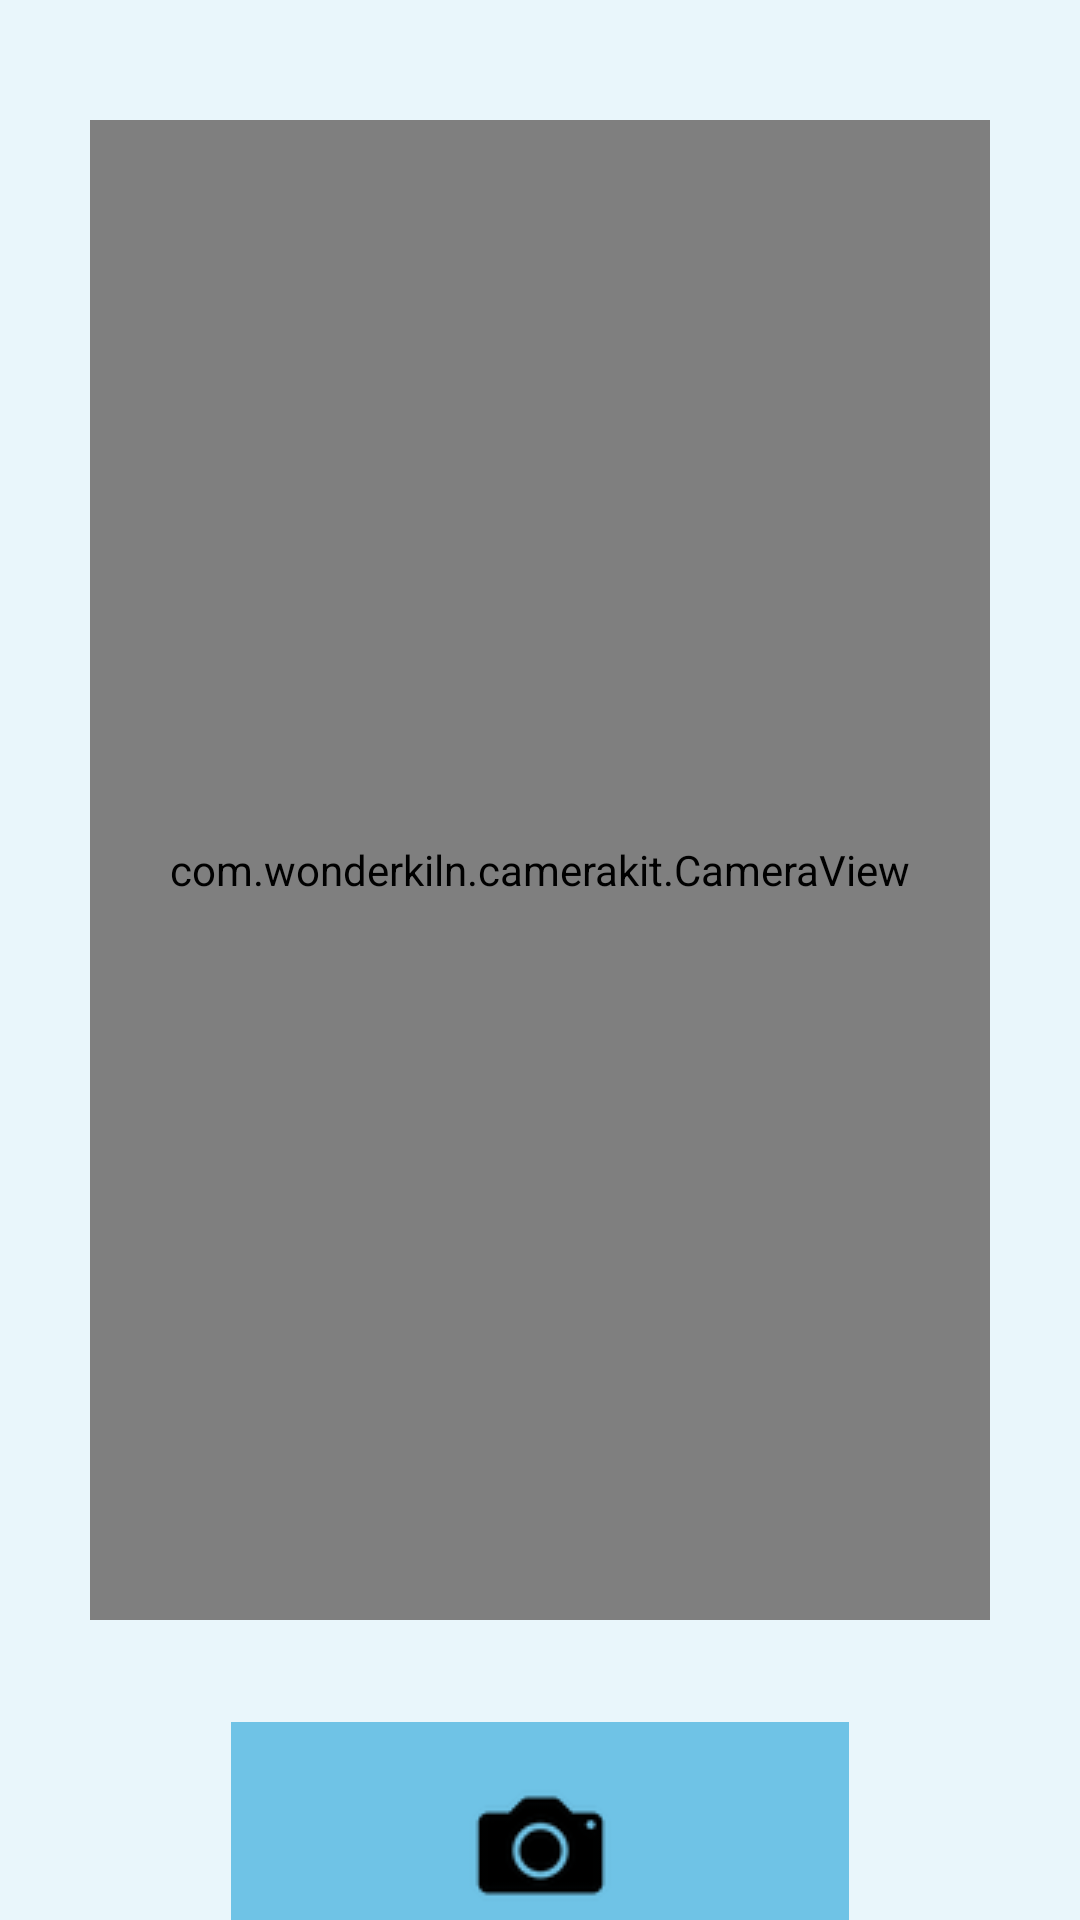

Android layout source for this screen:
<!-- AndroidManifest.xml: application theme AppTheme -->
<!-- res/layout/activity_sub.xml -->
<?xml version="1.0" encoding="utf-8"?>
<androidx.constraintlayout.widget.ConstraintLayout xmlns:android="http://schemas.android.com/apk/res/android"
    android:layout_width="match_parent"
    android:layout_height="match_parent"
    xmlns:tools="http://schemas.android.com/tools"
    tools:context=".popup.SubActivity">

    <LinearLayout
        android:layout_width="match_parent"
        android:layout_height="match_parent"
        android:background="@color/colorPrimaryLight"
        android:orientation="vertical">

        <com.wonderkiln.camerakit.CameraView
            android:id="@+id/cameraView"
            android:layout_width="300dp"
            android:layout_height="500dp"
            android:layout_gravity="center|top"
            android:layout_marginTop="40dp" />

        <LinearLayout
            android:layout_width="match_parent"
            android:layout_height="match_parent"
            android:orientation="vertical">

            <TextView
                android:id="@+id/textViewResult"
                android:layout_width="match_parent"
                android:layout_height="wrap_content"
                android:layout_marginTop="15dp"
                android:maxLines="15" />


            <ImageButton
                android:id="@+id/btnDetectObject"
                android:layout_width="100pt"
                android:layout_height="40pt"
                android:src="@drawable/camera_button"
                android:layout_gravity="center|top"
                android:background="#6FC3E6"
                android:text="detect_object" />

            <Button
                android:id="@+id/btnOther"
                android:layout_width="100pt"
                android:layout_height="15pt"
                android:layout_gravity="center"
                android:background="#F1EB87"
                android:layout_marginTop="15dp"
                android:text="마스크를 두고 왔어요!" />

        </LinearLayout>

    </LinearLayout>
</androidx.constraintlayout.widget.ConstraintLayout>
<!-- resources referenced by this layout -->
<resources>
  <color name="colorPrimaryLight">#E9F6FB</color>
  <!-- drawable camera_button: png bitmap (drawable-v24, 1831 bytes) -->
  <style name="AppTheme" parent="Theme.AppCompat.Light.DarkActionBar">
          
          <item name="colorPrimary">#90DCFD</item>
          <item name="colorPrimaryDark">#46B6E6</item>
          <item name="colorAccent">#C6DF56</item>
      </style>
</resources>
